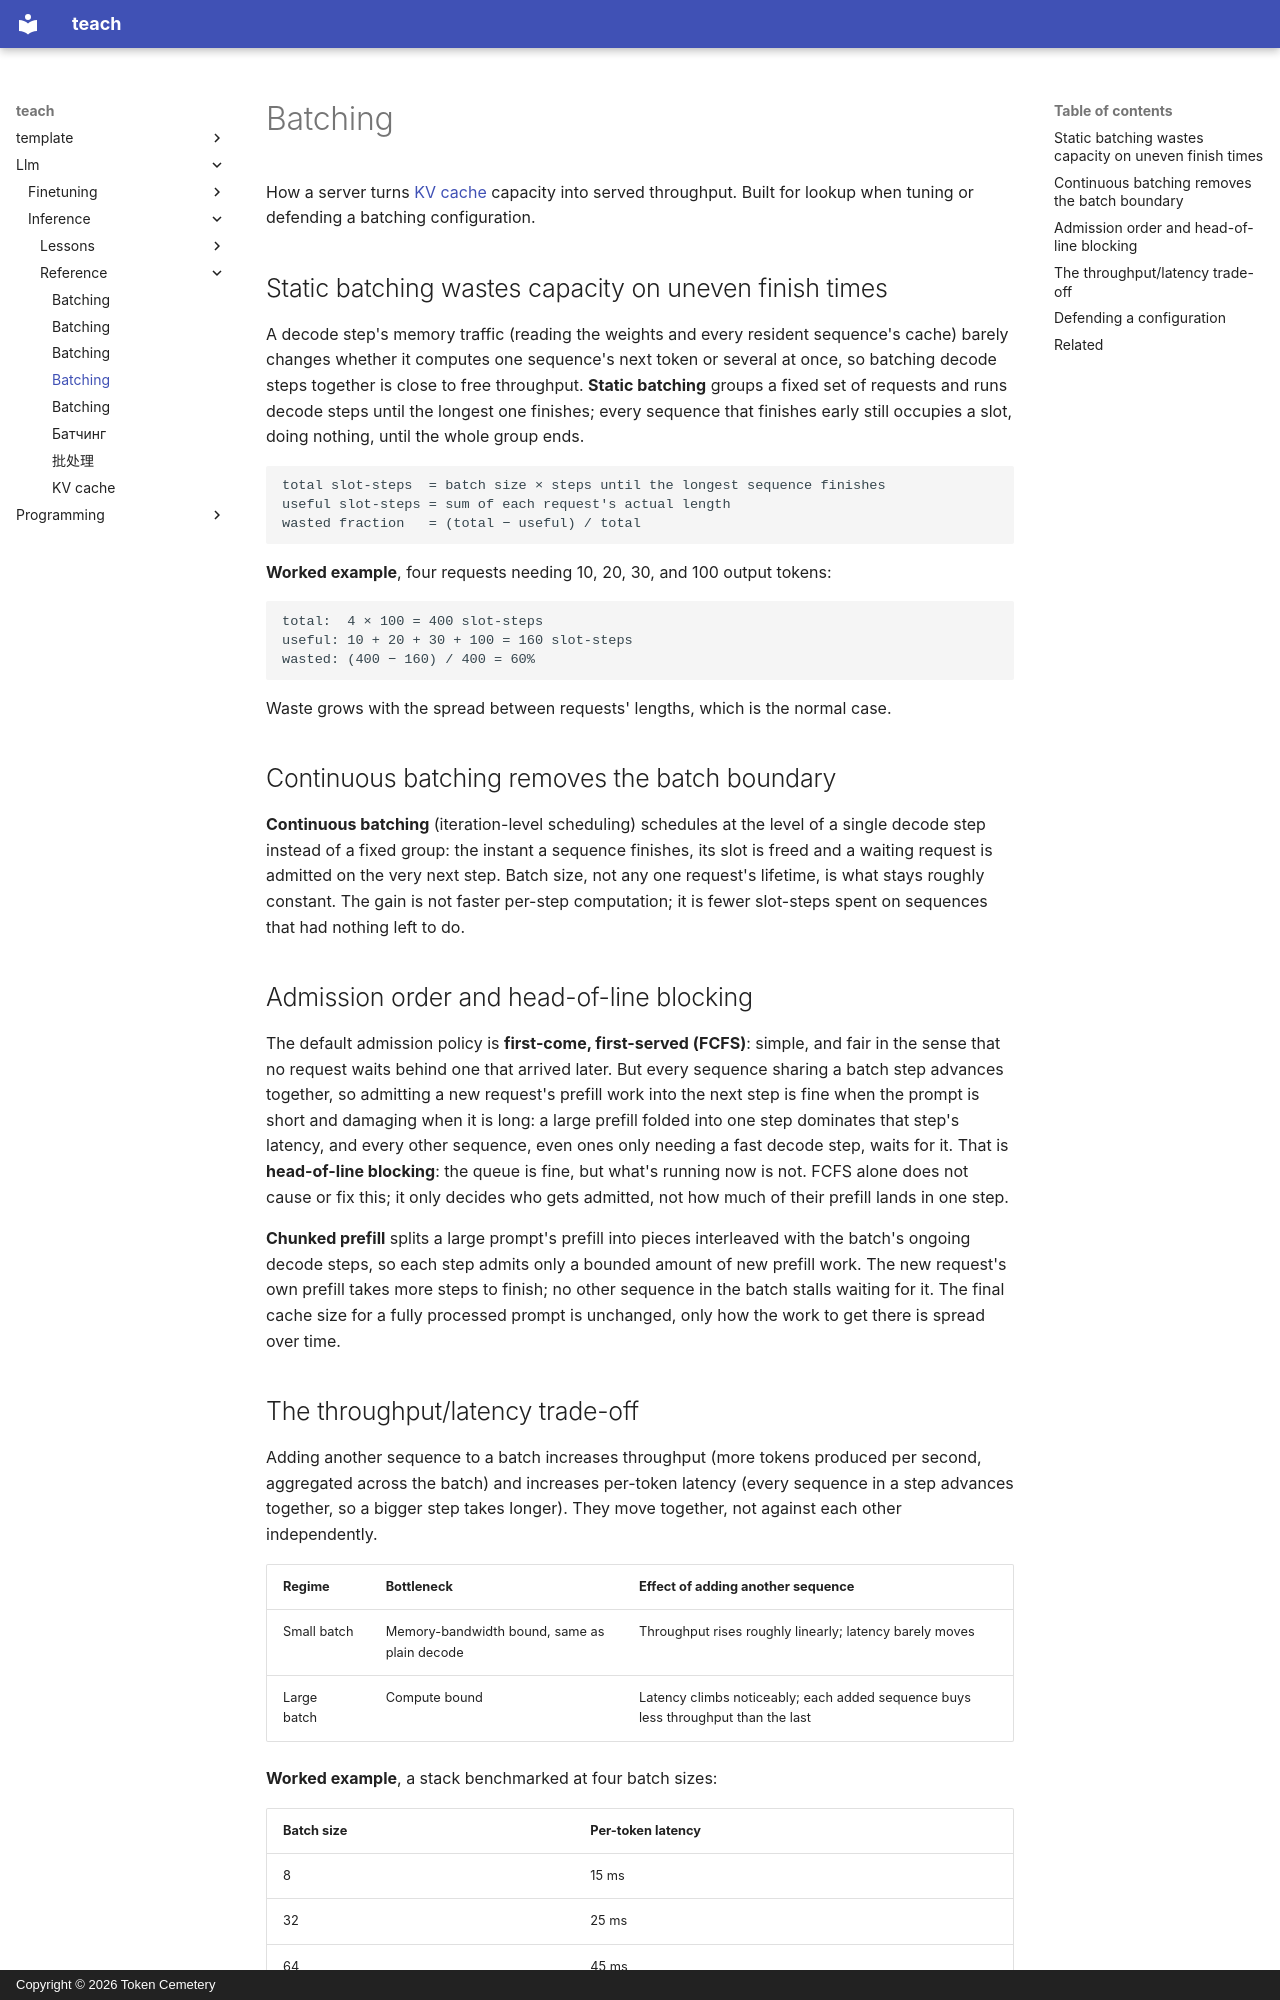

repository: TokenCemetery/teach · page: llm/inference/reference/batching/index.html · generator: mkdocs · copyright: Copyright © 2026 Token Cemetery

---
title: Batching
description: Static versus continuous batching, request scheduling, and the throughput/latency trade-off a configuration has to defend
type: reference
---

# Batching

How a server turns [KV cache](kv-cache.md) capacity into served throughput. Built for lookup when tuning or defending a batching configuration.

## Static batching wastes capacity on uneven finish times

A decode step's memory traffic (reading the weights and every resident sequence's cache) barely changes whether it computes one sequence's next token or several at once, so batching decode steps together is close to free throughput. **Static batching** groups a fixed set of requests and runs decode steps until the longest one finishes; every sequence that finishes early still occupies a slot, doing nothing, until the whole group ends.

```text
total slot-steps  = batch size × steps until the longest sequence finishes
useful slot-steps = sum of each request's actual length
wasted fraction   = (total − useful) / total
```

**Worked example**, four requests needing 10, 20, 30, and 100 output tokens:

```text
total:  4 × 100 = 400 slot-steps
useful: 10 + 20 + 30 + 100 = 160 slot-steps
wasted: (400 − 160) / 400 = 60%
```

Waste grows with the spread between requests' lengths, which is the normal case.

## Continuous batching removes the batch boundary

**Continuous batching** (iteration-level scheduling) schedules at the level of a single decode step instead of a fixed group: the instant a sequence finishes, its slot is freed and a waiting request is admitted on the very next step. Batch size, not any one request's lifetime, is what stays roughly constant. The gain is not faster per-step computation; it is fewer slot-steps spent on sequences that had nothing left to do.

## Admission order and head-of-line blocking

The default admission policy is **first-come, first-served (FCFS)**: simple, and fair in the sense that no request waits behind one that arrived later. But every sequence sharing a batch step advances together, so admitting a new request's prefill work into the next step is fine when the prompt is short and damaging when it is long: a large prefill folded into one step dominates that step's latency, and every other sequence, even ones only needing a fast decode step, waits for it. That is **head-of-line blocking**: the queue is fine, but what's running now is not. FCFS alone does not cause or fix this; it only decides who gets admitted, not how much of their prefill lands in one step.

**Chunked prefill** splits a large prompt's prefill into pieces interleaved with the batch's ongoing decode steps, so each step admits only a bounded amount of new prefill work. The new request's own prefill takes more steps to finish; no other sequence in the batch stalls waiting for it. The final cache size for a fully processed prompt is unchanged, only how the work to get there is spread over time.
